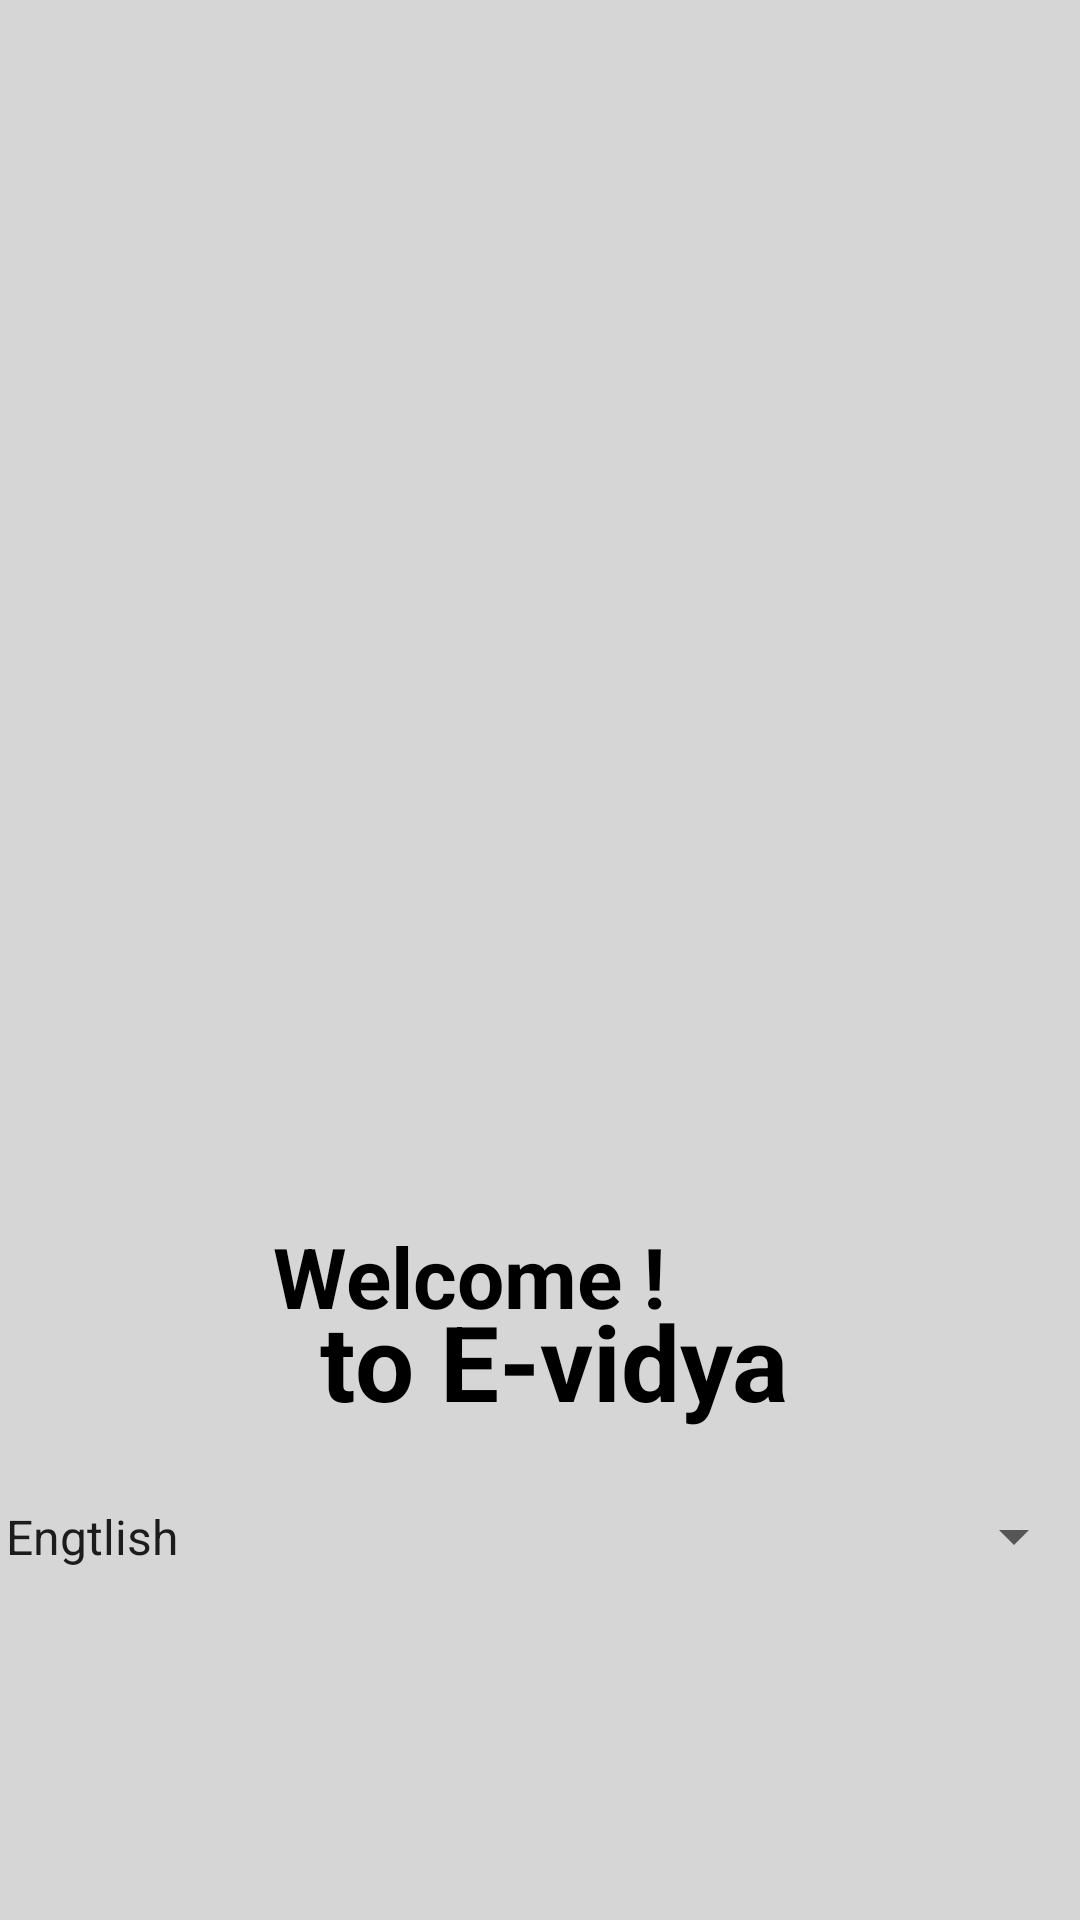

Here is an Android app screen rendered from its layout file. Give the layout XML and the strings, colors and styles it references.
<!-- AndroidManifest.xml: application theme Theme.Evidya12 -->
<!-- res/layout/welcome.xml -->
<?xml version="1.0" encoding="utf-8"?>

<androidx.constraintlayout.widget.ConstraintLayout xmlns:android="http://schemas.android.com/apk/res/android"
    xmlns:app="http://schemas.android.com/apk/res-auto"
    xmlns:tools="http://schemas.android.com/tools"
    android:layout_width="match_parent"
    android:layout_height="match_parent"
    android:background="#D7D6D7">

    <ImageView
        android:id="@+id/imageView"
        android:layout_width="450dp"
        android:layout_height="793dp"
        android:layout_marginStart="8dp"
        app:layout_constraintBottom_toBottomOf="parent"
        app:layout_constraintEnd_toEndOf="parent"
        app:layout_constraintHorizontal_bias="0.7"
        app:layout_constraintStart_toStartOf="parent"
        app:layout_constraintTop_toTopOf="parent"
        app:layout_constraintVertical_bias="0.0"
        app:srcCompat="@drawable/girl" />

    <ImageView
        android:id="@+id/imageView2"
        android:layout_width="446dp"
        android:layout_height="349dp"
        android:scaleType="centerCrop"
        app:layout_constraintBottom_toBottomOf="parent"
        app:layout_constraintEnd_toEndOf="parent"
        app:layout_constraintStart_toStartOf="parent"
        app:layout_constraintTop_toBottomOf="@+id/imageView"
        app:layout_constraintVertical_bias="1.0"
        app:srcCompat="@drawable/bottom_white" />


    <TextView
        android:id="@+id/welcome"
        android:layout_width="wrap_content"
        android:layout_height="wrap_content"
        android:text="Welcome !"
        android:textColor="@color/black"
        android:textSize="28dp"
        android:textStyle="bold"
        app:layout_constraintBottom_toBottomOf="parent"
        app:layout_constraintEnd_toEndOf="parent"
        app:layout_constraintHorizontal_bias="0.397"
        app:layout_constraintStart_toStartOf="parent"
        app:layout_constraintTop_toTopOf="parent"
        app:layout_constraintVertical_bias="0.675" />

    <TextView
        android:id="@+id/evidya"
        android:layout_width="wrap_content"
        android:layout_height="wrap_content"
        android:text=" to E-vidya"
        android:textColor="@color/black"
        android:textSize="35sp"
        android:textStyle="bold"
        app:layout_constraintBottom_toBottomOf="parent"
        app:layout_constraintEnd_toEndOf="parent"
        app:layout_constraintHorizontal_bias="0.501"
        app:layout_constraintStart_toStartOf="parent"
        app:layout_constraintTop_toTopOf="parent"
        app:layout_constraintVertical_bias="0.725" />

    <TextureView
        android:layout_width="match_parent"
        android:layout_height="match_parent"
        app:layout_constraintEnd_toEndOf="parent"
        app:layout_constraintHorizontal_bias="0.0"
        app:layout_constraintStart_toStartOf="parent"
        tools:layout_editor_absoluteY="0dp" />

    <TextView
        android:id="@+id/getstart"
        android:layout_width="175dp"
        android:layout_height="65dp"
        android:background="@drawable/background_btn_intro"
        android:backgroundTint="#677CE6"
        android:gravity="center"
        android:text="Get Started "
        android:textColor="#FFFFFF"
        android:textSize="25sp"
        android:textStyle="bold"
        app:layout_constraintBottom_toBottomOf="parent"
        app:layout_constraintEnd_toEndOf="parent"
        app:layout_constraintHorizontal_bias="1.0"
        app:layout_constraintStart_toStartOf="@+id/imageView2"
        app:layout_constraintTop_toBottomOf="@+id/imageView"
        app:layout_constraintVertical_bias="1.0" />

    <Spinner
        android:id="@+id/spinner"
        style="bold"
        android:layout_width="368dp"
        android:layout_height="71dp"
        android:entries="@array/languages"
        app:layout_constraintBottom_toBottomOf="parent"
        app:layout_constraintEnd_toEndOf="parent"
        app:layout_constraintHorizontal_bias="0.8"
        app:layout_constraintStart_toStartOf="parent"
        app:layout_constraintTop_toTopOf="parent"
        app:layout_constraintVertical_bias="0.838" />


</androidx.constraintlayout.widget.ConstraintLayout>
<!-- resources referenced by this layout -->
<resources>
  <string-array name="languages">
          <item>Engtlish</item>
          <item>Hindi</item>
          <item>Gujarati</item>
      </string-array>
  <color name="black">#FF000000</color>
  <!-- drawable background_btn_intro (drawable) -->
  <?xml version="1.0" encoding="utf-8"?>
  
  <selector xmlns:android="http://schemas.android.com/apk/res/android">
      <item>
          <shape android:shape="rectangle">
              <corners android:topLeftRadius="100dp"/>
              <solid android:color="@color/blue"/>
          </shape>>
      </item>
  </selector>
  <style name="Theme.Evidya12" parent="Theme.MaterialComponents.DayNight.NoActionBar">
          
          <item name="colorPrimary">@color/purple_500</item>
          <item name="colorPrimaryVariant">@color/purple_700</item>
          <item name="colorOnPrimary">@color/white</item>
          
          <item name="colorSecondary">@color/teal_200</item>
          <item name="colorSecondaryVariant">@color/teal_700</item>
          <item name="colorOnSecondary">@color/black</item>
          
          <item name="android:statusBarColor">?attr/colorPrimaryVariant</item>
          
      </style>
  <color name="blue">#677CE6</color>&gt;
  <color name="purple_500">#FF6200EE</color>
  <color name="purple_700">#FF3700B3</color>
  <color name="white">#FFFFFFFF</color>
  <color name="teal_200">#FF03DAC5</color>
  <color name="teal_700">#FF018786</color>
</resources>
